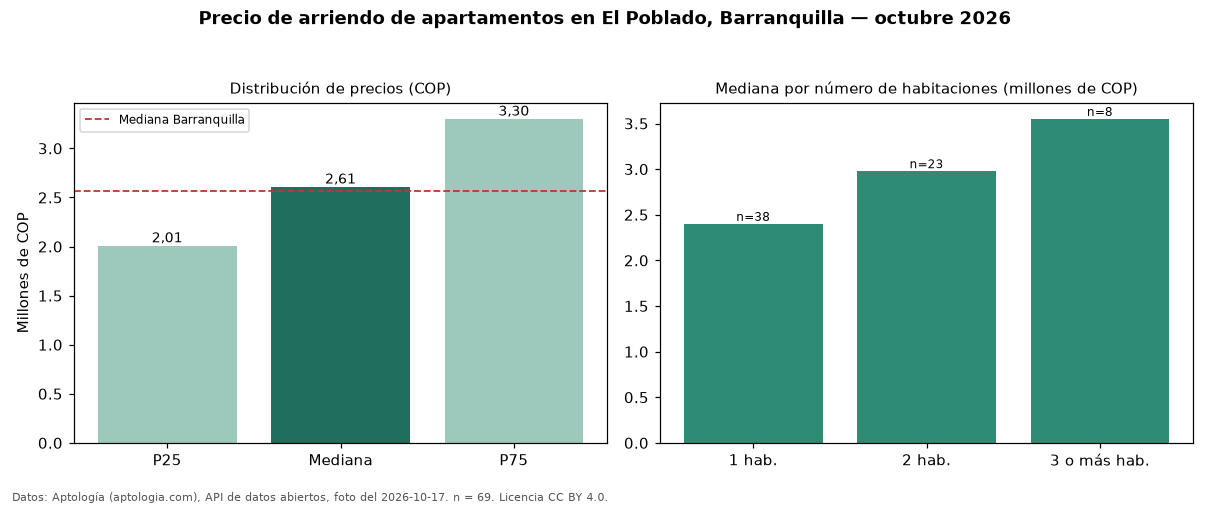

Data behind this chart, as committed beside it:
seccion, metrica, valor_cop, n
precio, p25, 2010000, 69
precio, mediana, 2608891, 69
precio, p75, 3300000, 69
precio, minimo, 1400000, 69
precio, maximo, 5700000, 69
parqueadero, avisos_con_parqueadero, 65, 69
parqueadero, mediana_con_parqueadero, 2650000, 65
habitaciones, 1, 2400000, 38
habitaciones, 2, 2977746, 23
habitaciones, 3+, 3550000, 8
ciudad, mediana_ciudad, 2561500, 
fuente, fecha_foto, 2026-10-17, 
fuente, atribucion, https://www.aptologia.com/arriendo/barra…, 
